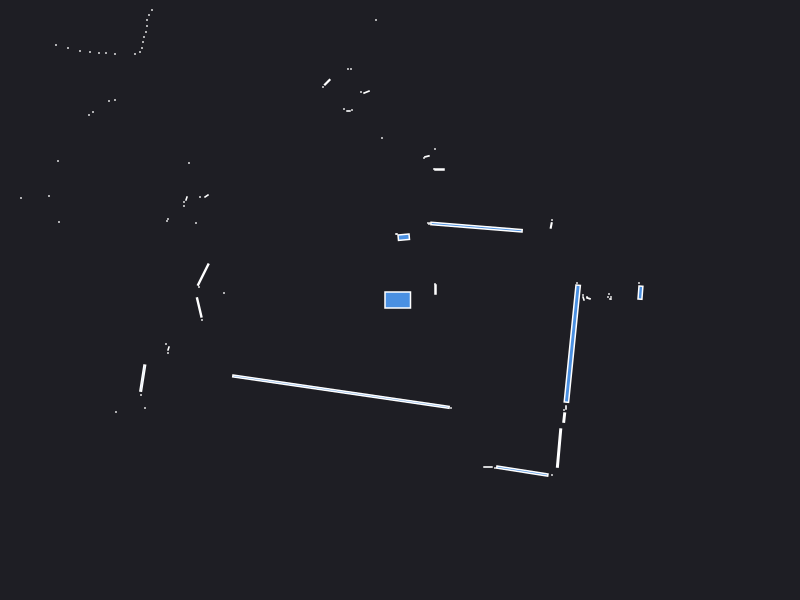

Data behind this chart, as committed beside it:
0.000000	0.000000	0.049500
2.42	0.1	0.000441
2.39	0.17	0.000441
2.405	0.0735	0.01056
2.11	0.01	0.000441
2.11	0.03	0.000441
2.1	0.01	0.000441
2.08	0.03	0.000441
2.09	0.06	0.000441
1.87	0.03	0.000441
1.885	0.0165	0.001683
1.835	0.015	0.001557
1.83	0.05	0.000441
1.785	0.085	0.001557
1.77	0.17	0.000441
0.355	0.105	0.003300
0.35	0.16	0.000441
1.512	0.7456	0.002545
1.52	0.8	0.000441
0.7653	0.7288	0.1097
0.3	0.77	0.000441
0.29	0.76	0.000441
0.28	0.77	0.000441
0.395	1.305	0.003300
0.34	1.31	0.000441
0.35	1.51	0.000441
0.2697	1.436	0.001960
0.24	1.42	0.000441
0.03746	0.628	0.01135
-0.03	0.66	0.000441
-0.04	0.66	0.000441
-0.24	2.8	0.000441
-0.18	1.62	0.000441
-0.3347	2.079	0.002949
-0.39	2.08	0.000441
-0.49	2.31	0.000441
-0.52	2.31	0.000441
-0.48	1.9	0.000441
-0.515	1.89	0.001050
-0.56	1.91	0.000441
-0.7275	2.178	0.005625
-0.77	2.13	0.000441
-1.33	3.41	0.000441
-1.38	3.41	0.000441
-1.43	3.42	0.000441
-1.49	3.43	0.000441
-1.55	3.45	0.000441
-1.61	3.47	0.000441
-1.67	3.49	0.000441
-1.74	3.52	0.000441
-2.64	5.03	0.000441
-2.66	4.92	0.000441
-2.69	4.82	0.000441
-2.72	4.74	0.000441
-2.49	3.88	0.000441
-2.52	3.81	0.000441
-2.78	3.99	0.000441
-2.82	3.95	0.000441
-2.9	3.95	0.000441
-3.16	3.98	0.000441
-2.48	2.9	0.000441
... 56 more rows
